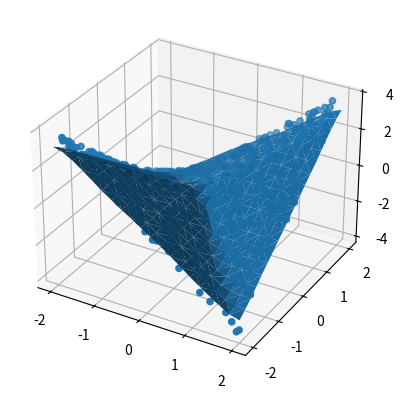

The script that saved this image: (Note: this script raises an exception after producing the figure.)
# DO IT FUCKING RIGHT THIS TIME
#-CHECK LECTURES IF YOU HAVE TO. ITS BETTER THAN LOOKING AT CODE
#-IF NOT ABLE TO DO IT I VECTOR FROM DO IT IN LOOPS AND THEN IMPROVE IT
#-FUNCKJA KOSZTU J TO SQUARES CZYLI NIE MA ENTROPI JAKOS KOSZTU?

# create a netword with 2 layers instead of standard 1 layer

import numpy as np
import matplotlib.pyplot as plt
from mpl_toolkits.mplot3d import Axes3D

N = 500
X = np.random.random((N, 2)) * 4 - 2  # in between (-2, +2)
Y = X[:, 0] * X[:, 1]

# print(Y)

# fig = plt.figure()
# ax = fig.add_subplot(111, projection='3d')
# ax.scatter(Xtrain[:, 0], Xtrain[:, 1], Ytrain)
# plt.show()

# PROBALBY RANDOM DATA

D = 2
M = 100
#K = 1

# initialize weights
W1 = np.random.randn(D, M) / np.sqrt(D)
b1 = np.zeros(M)
W2 = np.random.randn(M) / np.sqrt(M)  # did not work W2 = np.random.randn(N, K) / np.sqrt(D)
b2 = 0  # did not work np.zeros(K)

W = np.random.randn(D, M) / np.sqrt(D)
b = np.zeros(M)

# layer 2
V = np.random.randn(M) / np.sqrt(M)
c = 0


def forward(X):
    Z = X.dot(W) + b
    Z = Z * (Z > 0)  # relu
    #Z = np.tanh(Z)

    Yhat = Z.dot(V) + c
    return Yhat, Z


def derivative_V(Z, Y, Yhat):
    #    return (Yhat - Y).dot(Z)
    return (Y - Yhat).dot(Z)


def derivative_W(X, Z, Y, Yhat, V):
    dZ = np.outer(Y - Yhat, V) * (Z > 0)  # this is for tanh activation
    # dZ = np.outer(Y - Yhat, V) * (Z > 0) # relu
    return X.T.dot(dZ)


def derivative_c(Y, Yhat):
    return (Y - Yhat).sum()


def derivative_b(Z, Y, Yhat, V):
    dZ = np.outer(Y - Yhat, V) * (Z > 0)  # this is for tanh activation
    # dZ = np.outer(Y - Yhat, V) * (Z > 0) # this is for relu activation
    return dZ.sum(axis=0)
# squares


def cost(Y, Yhat):
    return ((Y - Yhat)**2).mean()  # (T - Y).dot(T - Y)  tutaj cos nie dziala


# dobrze


# def classification_rate(T, Y):
#    return np.mean(T == Y)

def update(X, Z, Y, Yhat, W, b, V, c, learning_rate=1e-5):
    gV = derivative_V(Z, Y, Yhat)
    gc = derivative_c(Y, Yhat)
    gW = derivative_W(X, Z, Y, Yhat, V)
    gb = derivative_b(Z, Y, Yhat, V)

    V += learning_rate * gV
    c += learning_rate * gc
    W += learning_rate * gW
    b += learning_rate * gb

    return W, b, V, c


# Xtrain, Ytrain, Xtest, Ytest =


train_costs = []
# test_costs = []
steps = 20000

for epoch in range(steps):
    Yhat, Z = forward(X)  # , W1, W2, b1, b2
    # pYtest = predict(W1, W2, b1, b2, Xtest)
    ctrain = cost(Y, Yhat)
    train_costs.append(ctrain)
    if epoch % 100 == 0:
        pass
        print(ctrain)
        # ctest = cost(pYtest, Ytest)

        # append.test_costs(ctest)

    W, b, V, c = update(X, Z, Y, Yhat, W, b, V, c)


# print("classification rate train:", classification_rate(pYtrain, Ytrain))
# print("classification rate test:", classification_rate(pYtest, Ytest))

# mozna splotowac punkty i spoltowac linie ktora przewiduje ich polozenie

fig = plt.figure()
ax = fig.add_subplot(111, projection='3d')
ax.scatter(X[:, 0], X[:, 1], Y)

# surface plot
line = np.linspace(-2, 2, 20)
xx, yy = np.meshgrid(line, line)
Xgrid = np.vstack((xx.flatten(), yy.flatten())).T
Yhat, Z = forward(Xgrid)  # , W1, W2, b1, b2
# print(Xgrid[:, 0].shape)
# print(Xgrid[:, 1].shape)
# print(Yhat.shape)

ax.plot_trisurf(Xgrid[:, 0], Xgrid[:, 1], Yhat, linewidth=0.2, antialiased=True)
plt.show()

Ygrid = Xgrid[:, 0] * Xgrid[:, 1]
R = np.abs(Ygrid - Yhat)

# print(Ygrid)

plt.scatter(Xgrid[:, 0], Xgrid[:, 1], c=R)
plt.show()

fig = plt.figure()
ax = fig.add_subplot(111, projection='3d')
ax.plot_trisurf(Xgrid[:, 0], Xgrid[:, 1], R, linewidth=0.2, antialiased=True)
plt.show()

plt.plot(train_costs, label='train')
# plt.plot(test_costs, label='test')
plt.legend()
plt.show()
